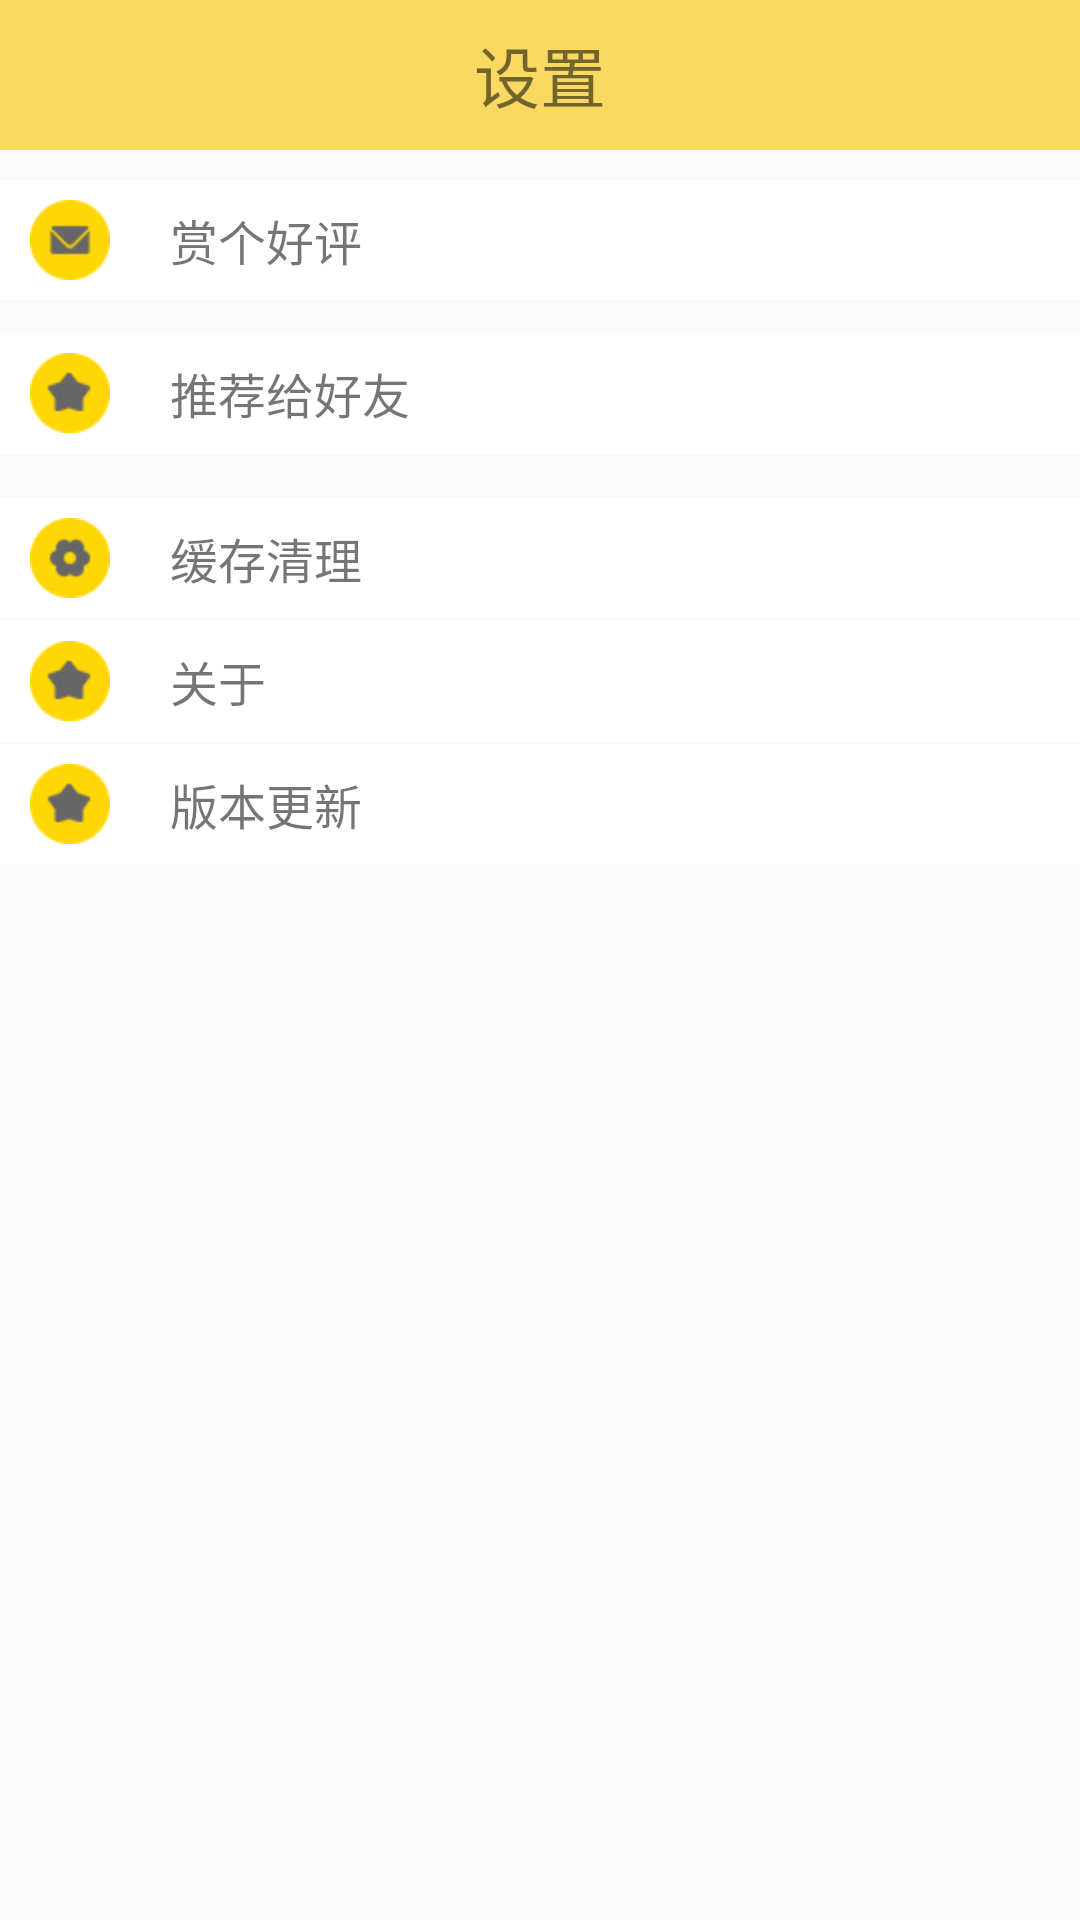

Layout XML and referenced resources for this Android screen:
<!-- AndroidManifest.xml: application theme AppTheme -->
<!-- res/layout/activity_setup.xml -->
<LinearLayout xmlns:android="http://schemas.android.com/apk/res/android"
    xmlns:tools="http://schemas.android.com/tools"
    android:layout_width="match_parent"
    android:layout_height="match_parent"
    android:orientation="vertical"
    tools:context="com.bynnean.cartoon.ui.SetupActivity">
    <RelativeLayout
        android:layout_width="match_parent"
        android:layout_height="50dp"
        android:background="@color/color_K"
        android:orientation="horizontal">
    <ImageButton
        android:layout_width="50dp"
        android:layout_height="50dp"
        android:id="@+id/setup_back"
        android:background="@null"
        android:src="@drawable/ic_up_indicator"/>
    <TextView
        android:layout_width="wrap_content"
        android:layout_height="wrap_content"
        android:text="@string/individual_setup"
        android:textSize="22sp"
        android:layout_centerInParent="true"/>
    </RelativeLayout>

    
    <LinearLayout
        android:layout_width="match_parent"
        android:layout_height="10dp"></LinearLayout>
    <LinearLayout
        android:layout_width="match_parent"
        android:layout_height="40dp"
        android:id="@+id/setupGood"
        android:background="@color/bright_foreground_material_dark"
        android:orientation="horizontal">
        <ImageView
            android:layout_width="wrap_content"
            android:layout_height="match_parent"
            android:layout_gravity="center"
            android:layout_marginLeft="10dp"
            android:src="@drawable/ic_me_item_message"/>
        <TextView
            android:layout_width="match_parent"
            android:layout_height="match_parent"
            android:gravity="center_vertical"
            android:layout_marginLeft="20dp"
            android:textSize="16sp"
            android:text="@string/setup_good"/>
    </LinearLayout>

    

    <LinearLayout
        android:layout_width="match_parent"
        android:layout_height="10dp"></LinearLayout>
    
        
        
        
        
        
        
            
            
            
            
            
        
            
            
            
            
            
            

    
    
    <LinearLayout
        android:layout_width="match_parent"
        android:layout_height="1dp"></LinearLayout>
    <LinearLayout
        android:layout_width="match_parent"
        android:layout_height="40dp"
        android:background="@color/bright_foreground_material_dark"
        android:id="@+id/setupSend"
        android:orientation="horizontal">
        <ImageView
            android:layout_width="wrap_content"
            android:layout_height="match_parent"
            android:layout_gravity="center"
            android:layout_marginLeft="10dp"
            android:src="@drawable/ic_me_item_collection"/>
        <TextView
            android:layout_width="match_parent"
            android:layout_height="match_parent"
            android:gravity="center_vertical"
            android:layout_marginLeft="20dp"
            android:textSize="16sp"
            android:text="@string/setup_send"/>

    </LinearLayout>
    
    <LinearLayout
        android:layout_width="match_parent"
        android:layout_height="15dp"></LinearLayout>
    <LinearLayout
        android:layout_width="match_parent"
        android:layout_height="40dp"
        android:background="@color/bright_foreground_material_dark"
        android:id="@+id/setupClean"
        android:orientation="horizontal">
        <ImageView
            android:layout_width="wrap_content"
            android:layout_height="match_parent"
            android:layout_gravity="center"
            android:layout_marginLeft="10dp"
            android:src="@drawable/ic_me_item_setup"/>
        <TextView
            android:layout_width="match_parent"
            android:layout_height="match_parent"
            android:gravity="center_vertical"
            android:layout_marginLeft="20dp"
            android:textSize="16sp"
            android:text="@string/setup_clean"/>

    </LinearLayout>
    
    <LinearLayout
        android:layout_width="match_parent"
        android:layout_height="1dp"></LinearLayout>
    <LinearLayout
        android:layout_width="match_parent"
        android:layout_height="40dp"
        android:id="@+id/setupAbout"
        android:background="@color/bright_foreground_material_dark"
        android:orientation="horizontal">
        <ImageView
            android:layout_width="wrap_content"
            android:layout_height="match_parent"
            android:layout_gravity="center"
            android:layout_marginLeft="10dp"
            android:src="@drawable/ic_me_item_collection"/>
        <TextView
            android:layout_width="match_parent"
            android:layout_height="match_parent"
            android:gravity="center_vertical"
            android:layout_marginLeft="20dp"
            android:textSize="16sp"
            android:text="@string/setup_about"/>

    </LinearLayout>
    
    <LinearLayout
        android:layout_width="match_parent"
        android:layout_height="1dp"></LinearLayout>
    <LinearLayout
        android:layout_width="match_parent"
        android:layout_height="40dp"
        android:background="@color/bright_foreground_material_dark"
        android:id="@+id/setupUp"
        android:orientation="horizontal">
        <ImageView
            android:layout_width="wrap_content"
            android:layout_height="match_parent"
            android:layout_gravity="center"
            android:layout_marginLeft="10dp"
            android:src="@drawable/ic_me_item_collection"/>
        <TextView
            android:layout_width="match_parent"
            android:layout_height="match_parent"
            android:layout_marginLeft="20dp"
            android:gravity="center_vertical"
            android:textSize="16sp"
            android:text="@string/setup_up"/>

    </LinearLayout>
</LinearLayout>
<!-- resources referenced by this layout -->
<resources>
  <color name="bright_foreground_material_dark">@android:color/white</color>
  <color name="color_K">#fffad962</color>
  <!-- drawable ic_me_item_collection: png bitmap (drawable-hdpi, 784 bytes) -->
  <!-- drawable ic_me_item_follow: png bitmap (drawable-hdpi, 889 bytes) -->
  <!-- drawable ic_me_item_message: png bitmap (drawable-hdpi, 820 bytes) -->
  <!-- drawable ic_me_item_setup: png bitmap (drawable-hdpi, 949 bytes) -->
  <string name="individual_setup">设置</string>
  <string name="setup_about">关于</string>
  <string name="setup_clean">缓存清理</string>
  <string name="setup_good">赏个好评</string>
  <string name="setup_send">推荐给好友</string>
  <string name="setup_suggestion">意见反馈</string>
  <string name="setup_up">版本更新</string>
  <style name="AppTheme" parent="Theme.AppCompat.Light.NoActionBar">
          
          <item name="colorPrimary">@color/colorPrimary</item>
          <item name="colorPrimaryDark">@color/colorPrimaryDark</item>
          <item name="colorAccent">@color/colorAccent</item>
      </style>
  <color name="colorPrimary">#3F51B5</color>
  <color name="colorPrimaryDark">#303F9F</color>
  <color name="colorAccent">#FF4081</color>
</resources>
